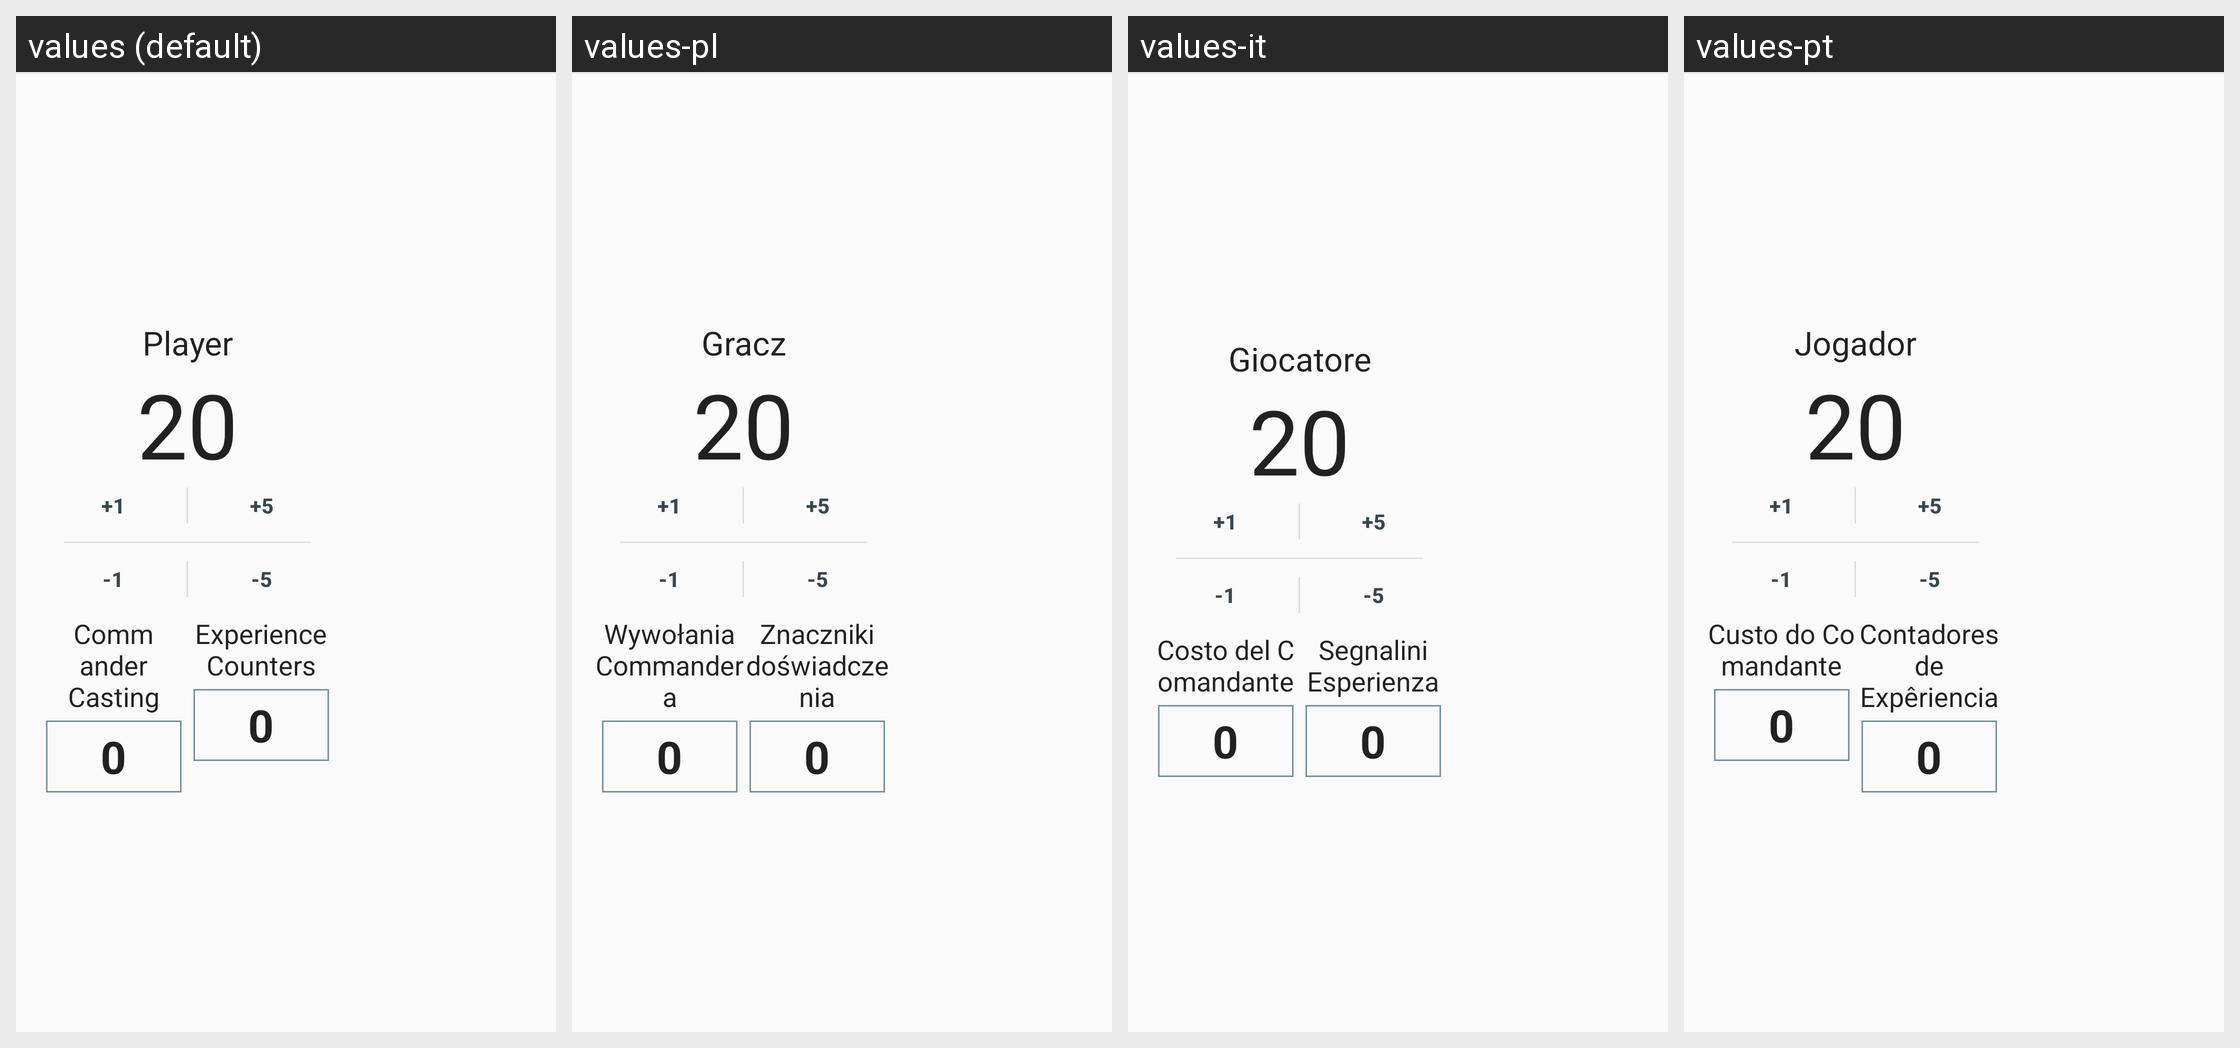

Locale-by-locale string values for the Android screen shown in this grid:
Android screen res/layout/life_counter_player.xml rendered under 4 locales, left to right: values (default), values-pl, values-it, values-pt. Device: Nexus 5 (rendered at 1080×1920; each locale shown at half size, 540×960, under a caption strip naming it); theme Theme.light.
Other locales in the repository, not shown: values-de, values-es, values-fr, values-sk.
Strings drawn on this screen, with the default value and each locale's value (text and hints the layout hard-codes, and strings that could not be matched under every locale, appear in the picture but are not listed):

life_counter_default_name
  values: Player
  values-pl: Gracz
  values-it: Giocatore
  values-pt: Jogador

life_counter_twenty
  values: 20
  values-pl: 20  [not translated; the default value is used]
  values-it: 20  [not translated; the default value is used]
  values-pt: 20  [not translated; the default value is used]

life_counter_plus_one
  values: +1
  values-pl: +1  [not translated; the default value is used]
  values-it: +1  [not translated; the default value is used]
  values-pt: +1  [not translated; the default value is used]

life_counter_plus_five
  values: +5
  values-pl: +5  [not translated; the default value is used]
  values-it: +5  [not translated; the default value is used]
  values-pt: +5  [not translated; the default value is used]

life_counter_minus_one
  values: -1
  values-pl: -1  [not translated; the default value is used]
  values-it: -1  [not translated; the default value is used]
  values-pt: -1  [not translated; the default value is used]

life_counter_minus_five
  values: -5
  values-pl: -5  [not translated; the default value is used]
  values-it: -5  [not translated; the default value is used]
  values-pt: -5  [not translated; the default value is used]

life_counter_commander_cast
  values: Commander Casting
  values-pl: Wywołania Commandera
  values-it: Costo del Comandante
  values-pt: Custo do Comandante

mana_pool_zero
  values: 0
  values-pl: 0  [not translated; the default value is used]
  values-it: 0  [not translated; the default value is used]
  values-pt: 0  [not translated; the default value is used]

life_counter_commander_experience_counter
  values: Experience Counters
  values-pl: Znaczniki doświadczenia
  values-it: Segnalini Esperienza
  values-pt: Contadores de Expêriencia
